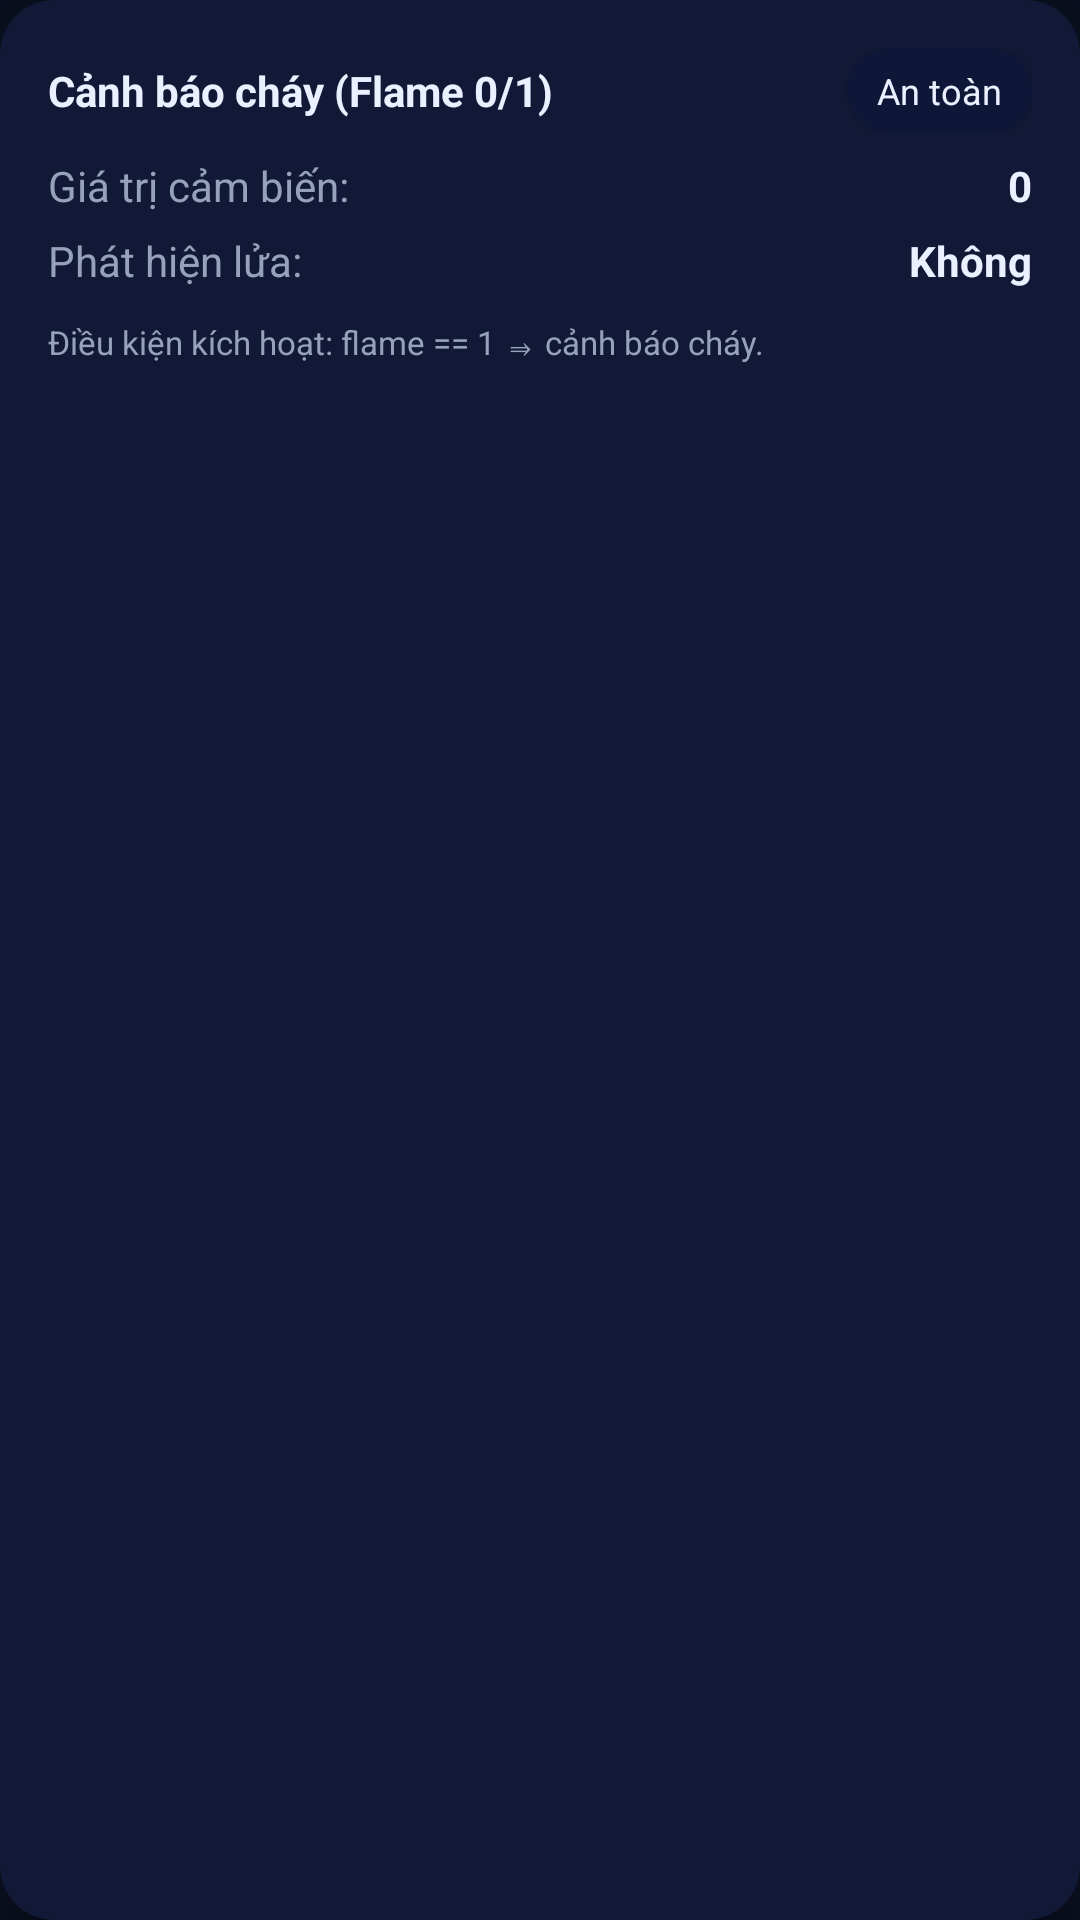

Produce the Android XML layout that renders to this screen, including the resource entries it uses.
<!-- AndroidManifest.xml: application theme Theme.SmarthomeIoT -->
<!-- res/layout/card_fire.xml -->
<?xml version="1.0" encoding="utf-8"?>
<androidx.cardview.widget.CardView
    xmlns:android="http://schemas.android.com/apk/res/android"
    xmlns:app="http://schemas.android.com/apk/res-auto"
    android:layout_width="match_parent"
    android:layout_height="wrap_content"
    style="@style/CardStyle">

    <LinearLayout
        android:layout_width="match_parent"
        android:layout_height="wrap_content"
        android:orientation="vertical">

        
        <LinearLayout
            android:layout_width="match_parent"
            android:layout_height="wrap_content"
            android:orientation="horizontal"
            android:gravity="center_vertical">

            <TextView
                android:layout_width="0dp"
                android:layout_height="wrap_content"
                android:layout_weight="1"
                android:text="@string/flame_title"
                style="@style/TitleText"
                android:textSize="14sp" />

            <androidx.cardview.widget.CardView
                android:id="@+id/cvFireTag"
                android:layout_width="wrap_content"
                android:layout_height="wrap_content"
                app:cardBackgroundColor="@color/pill_bg"
                app:cardCornerRadius="999dp"
                app:cardElevation="2dp">

                <TextView
                    android:id="@+id/tvFireTag"
                    android:layout_width="wrap_content"
                    android:layout_height="wrap_content"
                    android:text="@string/fire_safe"
                    android:textColor="@color/ink"
                    android:textSize="12sp"
                    android:paddingStart="10dp"
                    android:paddingEnd="10dp"
                    android:paddingTop="6dp"
                    android:paddingBottom="6dp" />
            </androidx.cardview.widget.CardView>
        </LinearLayout>

        
        <LinearLayout
            android:layout_width="match_parent"
            android:layout_height="wrap_content"
            android:orientation="horizontal"
            android:layout_marginTop="8dp">

            <TextView
                android:layout_width="0dp"
                android:layout_height="wrap_content"
                android:layout_weight="1"
                android:text="@string/flame_sensor_value"
                style="@style/MutedText" />

            <TextView
                android:id="@+id/tvFlameValue"
                android:layout_width="wrap_content"
                android:layout_height="wrap_content"
                android:text="0"
                android:textColor="@color/ink"
                android:textSize="14sp"
                android:textStyle="bold" />
        </LinearLayout>

        
        <LinearLayout
            android:layout_width="match_parent"
            android:layout_height="wrap_content"
            android:orientation="horizontal"
            android:layout_marginTop="6dp">

            <TextView
                android:layout_width="0dp"
                android:layout_height="wrap_content"
                android:layout_weight="1"
                android:text="@string/flame_detected_label"
                style="@style/MutedText" />

            <TextView
                android:id="@+id/tvFlameDetected"
                android:layout_width="wrap_content"
                android:layout_height="wrap_content"
                android:text="@string/flame_no"
                android:textColor="@color/ink"
                android:textSize="14sp"
                android:textStyle="bold" />
        </LinearLayout>

        
        <TextView
            android:layout_width="match_parent"
            android:layout_height="wrap_content"
            android:text="@string/flame_condition"
            style="@style/MutedText"
            android:textSize="11sp"
            android:layout_marginTop="10dp" />

    </LinearLayout>

</androidx.cardview.widget.CardView>
<!-- resources referenced by this layout -->
<resources>
  <color name="ink">#EAF0FF</color>
  <color name="pill_bg">#0F1738</color>
  <string name="fire_safe">An toàn</string>
  <string name="flame_condition">Điều kiện kích hoạt: flame == 1 ⇒ cảnh báo cháy.</string>
  <string name="flame_detected_label">Phát hiện lửa:</string>
  <string name="flame_no">Không</string>
  <string name="flame_sensor_value">Giá trị cảm biến:</string>
  <string name="flame_title">Cảnh báo cháy (Flame 0/1)</string>
  <style name="CardStyle">
          <item name="cardBackgroundColor">@color/card</item>
          <item name="cardCornerRadius">18dp</item>
          <item name="cardElevation">12dp</item>
          <item name="contentPadding">16dp</item>
      </style>
  <style name="MutedText">
          <item name="android:textColor">@color/muted</item>
          <item name="android:textSize">14sp</item>
      </style>
  <style name="TitleText">
          <item name="android:textColor">@color/ink</item>
          <item name="android:textSize">16sp</item>
          <item name="android:textStyle">bold</item>
      </style>
  <style name="Theme.SmarthomeIoT" parent="Base.Theme.SmarthomeIoT" />
  <color name="card">#121936</color>
  <color name="muted">#96A1BB</color>
  <style name="Base.Theme.SmarthomeIoT" parent="Theme.Material3.Dark.NoActionBar">
          <item name="colorPrimary">@color/accent</item>
          <item name="colorPrimaryVariant">@color/accent_2</item>
          <item name="colorOnPrimary">@color/ink</item>
  
          <item name="colorSecondary">@color/ok</item>
          <item name="colorSecondaryVariant">@color/ok</item>
          <item name="colorOnSecondary">@color/ink</item>
  
          <item name="colorError">@color/danger</item>
  
          <item name="android:colorBackground">@color/bg</item>
          <item name="colorSurface">@color/card</item>
          <item name="colorOnSurface">@color/ink</item>
  
          <item name="android:statusBarColor">@color/status_bar</item>
          <item name="android:navigationBarColor">@color/bg</item>
  
          <item name="android:textColorPrimary">@color/ink</item>
          <item name="android:textColorSecondary">@color/muted</item>
      </style>
  <color name="accent">#6AA2FF</color>
  <color name="accent_2">#7AD3FF</color>
  <color name="ok">#00C389</color>
  <color name="danger">#FF4D6D</color>
  <color name="bg">#0A0F1F</color>
  <color name="status_bar">#0A0F1F</color>
</resources>
